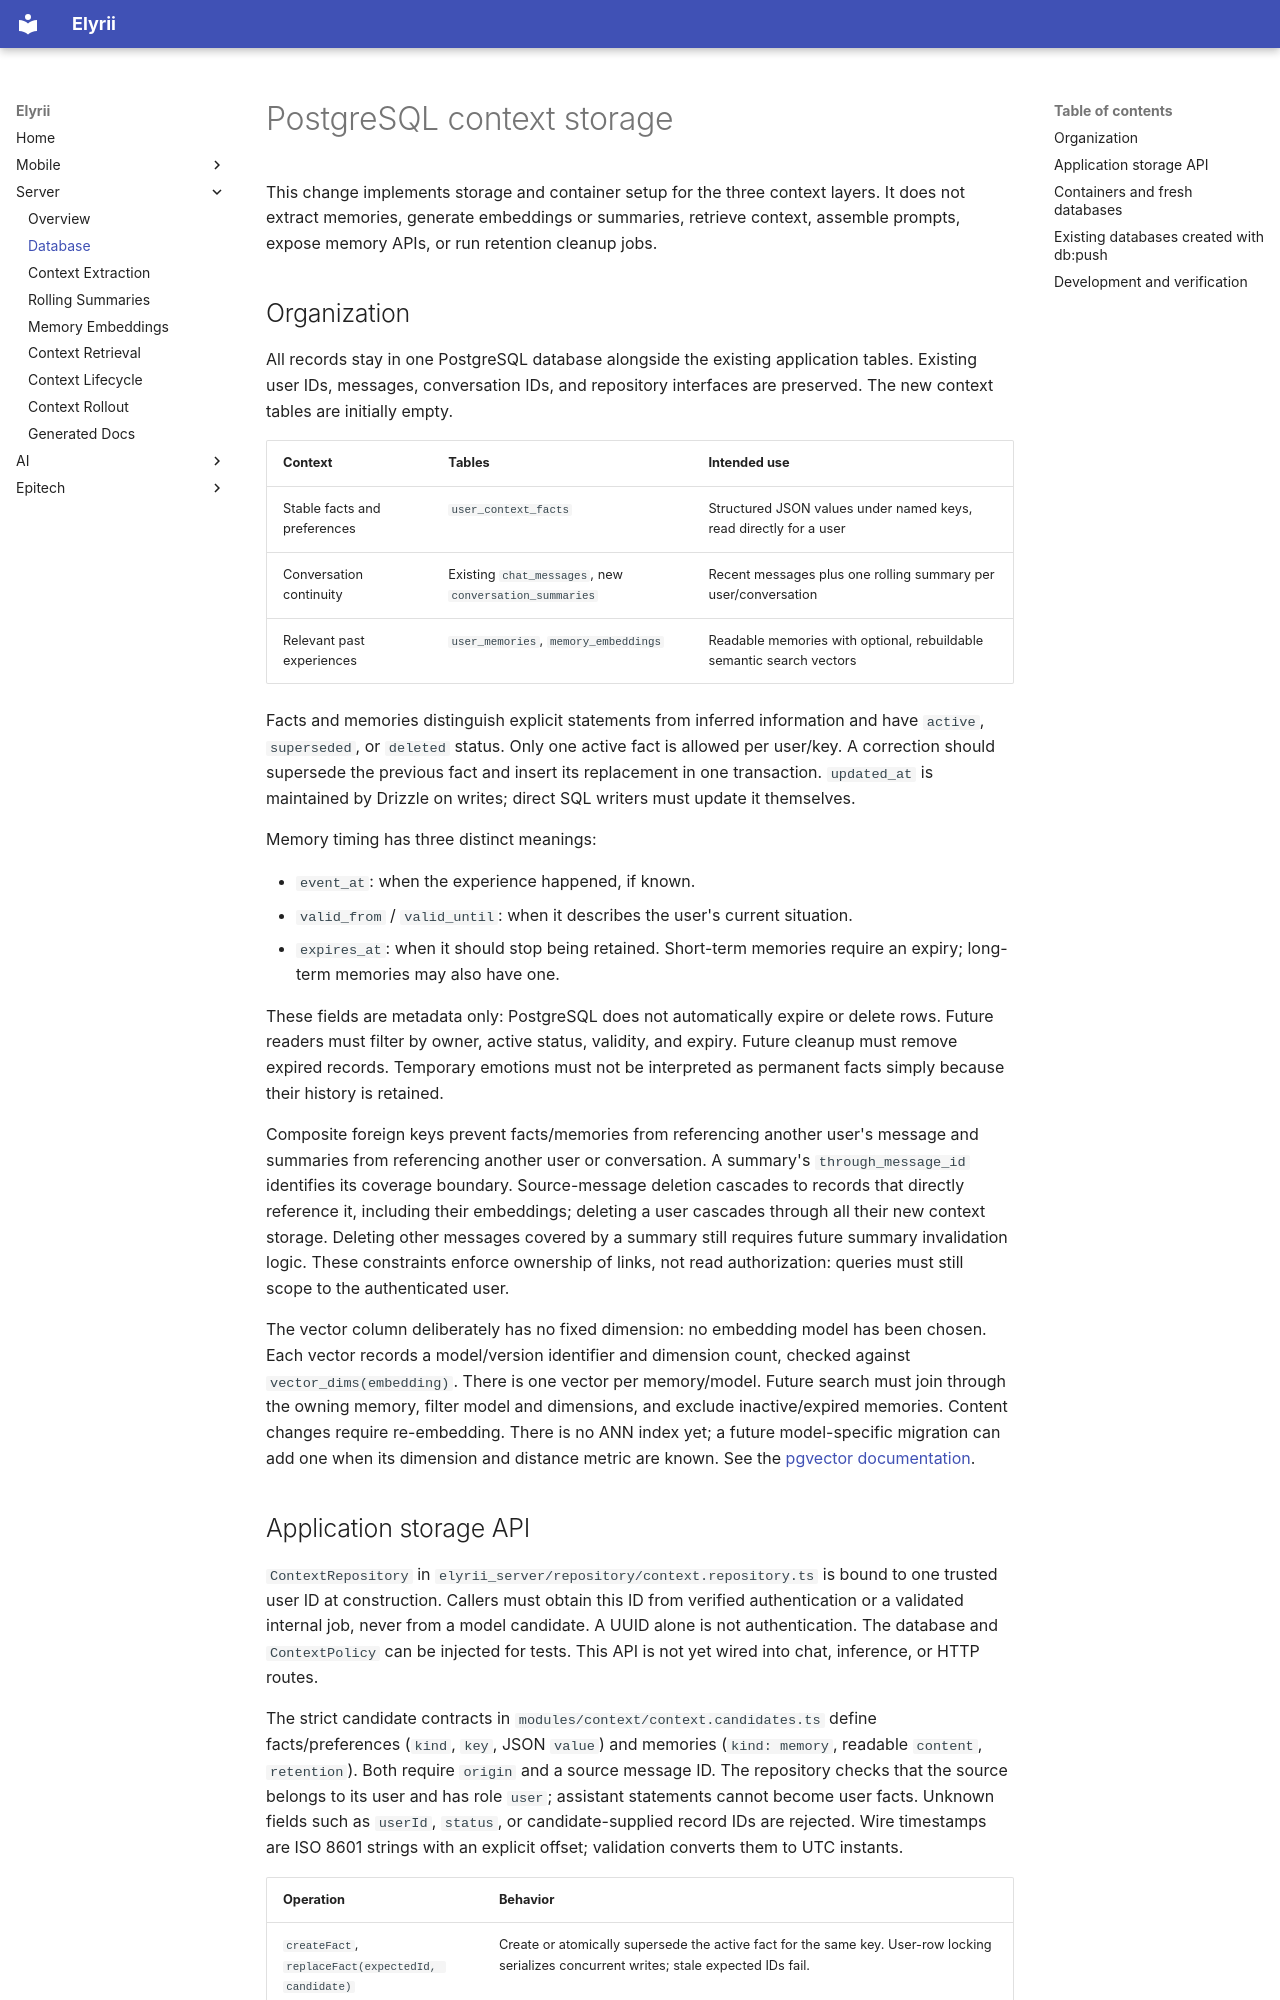

repository: elyrii-epitech/Elyrii · page: server/database/index.html · generator: mkdocs

# PostgreSQL context storage

This change implements storage and container setup for the three context layers.
It does not extract memories, generate embeddings or summaries, retrieve context,
assemble prompts, expose memory APIs, or run retention cleanup jobs.

## Organization

All records stay in one PostgreSQL database alongside the existing application
tables. Existing user IDs, messages, conversation IDs, and repository interfaces
are preserved. The new context tables are initially empty.

| Context | Tables | Intended use |
| --- | --- | --- |
| Stable facts and preferences | `user_context_facts` | Structured JSON values under named keys, read directly for a user |
| Conversation continuity | Existing `chat_messages`, new `conversation_summaries` | Recent messages plus one rolling summary per user/conversation |
| Relevant past experiences | `user_memories`, `memory_embeddings` | Readable memories with optional, rebuildable semantic search vectors |

Facts and memories distinguish explicit statements from inferred information and
have `active`, `superseded`, or `deleted` status. Only one active fact is allowed
per user/key. A correction should supersede the previous fact and insert its
replacement in one transaction. `updated_at` is maintained by Drizzle on writes;
direct SQL writers must update it themselves.

Memory timing has three distinct meanings:

- `event_at`: when the experience happened, if known.
- `valid_from` / `valid_until`: when it describes the user's current situation.
- `expires_at`: when it should stop being retained. Short-term memories require
  an expiry; long-term memories may also have one.

These fields are metadata only: PostgreSQL does not automatically expire or
delete rows. Future readers must filter by owner, active status, validity, and
expiry. Future cleanup must remove expired records. Temporary emotions must not
be interpreted as permanent facts simply because their history is retained.

Composite foreign keys prevent facts/memories from referencing another user's
message and summaries from referencing another user or conversation. A summary's
`through_message_id` identifies its coverage boundary. Source-message deletion
cascades to records that directly reference it, including their embeddings;
deleting a user cascades through all their new context storage. Deleting other
messages covered by a summary still requires future summary invalidation logic.
These constraints enforce ownership of links, not read authorization: queries
must still scope to the authenticated user.

The vector column deliberately has no fixed dimension: no embedding model has
been chosen. Each vector records a model/version identifier and dimension count,
checked against `vector_dims(embedding)`. There is one vector per memory/model.
Future search must join through the owning memory, filter model and dimensions,
and exclude inactive/expired memories. Content changes require re-embedding.
There is no ANN index yet; a future model-specific migration can add one when its
dimension and distance metric are known. See the [pgvector documentation](https://github.com/pgvector/pgvector).
